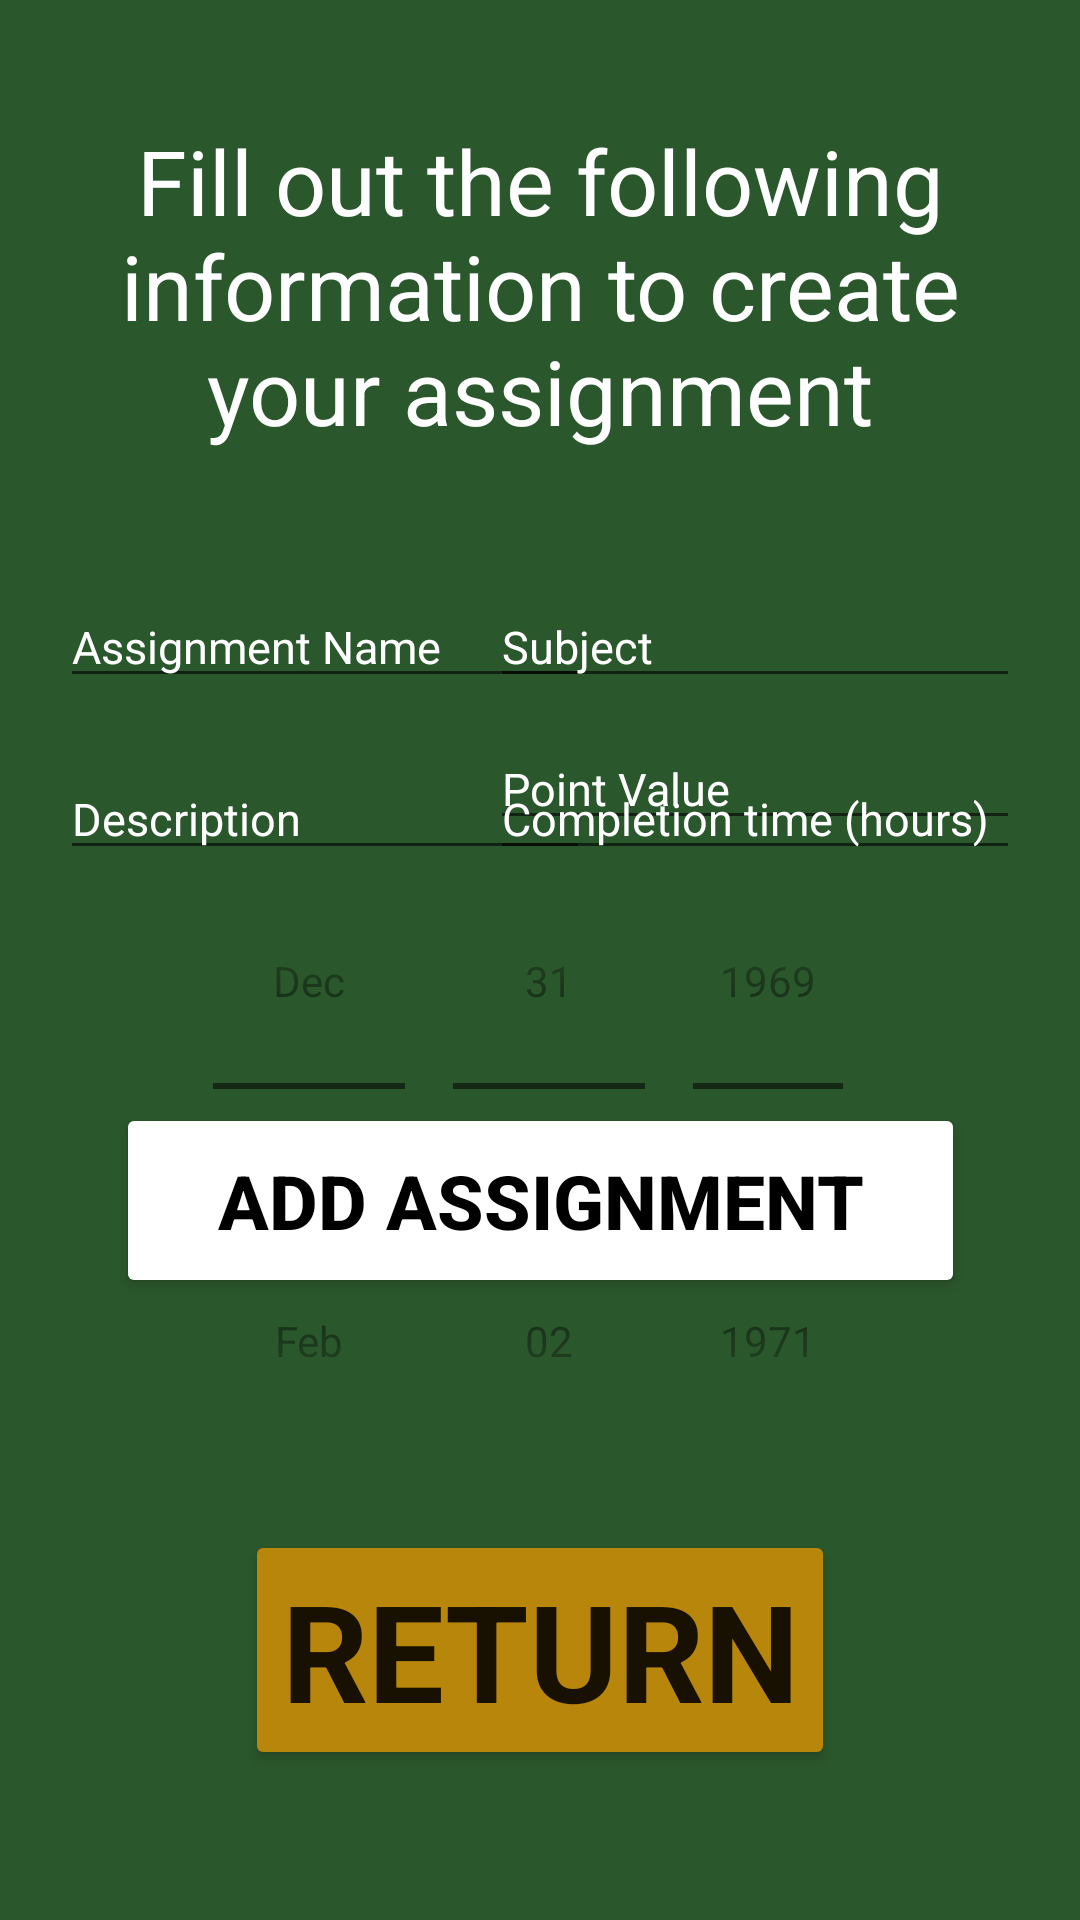

Here is an Android app screen rendered from its layout file. Give the layout XML and the strings, colors and styles it references.
<!-- AndroidManifest.xml: application theme Theme.HomeworkPlanner -->
<!-- res/layout/fragment_create.xml -->
<?xml version="1.0" encoding="utf-8"?>
<androidx.constraintlayout.widget.ConstraintLayout xmlns:android="http://schemas.android.com/apk/res/android"
    xmlns:app="http://schemas.android.com/apk/res-auto"
    xmlns:tools="http://schemas.android.com/tools"
    android:layout_width="match_parent"
    android:layout_height="match_parent"
    android:background="@color/darkGreen"
    android:paddingLeft="20dp"
    android:paddingTop="40dp"
    android:paddingRight="20dp"
    android:paddingBottom="50dp"
    tools:context=".CreateFragment">

    <Button
        android:id="@+id/returnButton3"
        android:layout_width="wrap_content"
        android:layout_height="wrap_content"
        android:text="Return"
        android:textSize="45sp"
        android:textStyle="bold"
        app:backgroundTint="@color/gold"
        app:fontFamily="@font/adamina"
        app:layout_constraintBottom_toBottomOf="parent"
        app:layout_constraintEnd_toEndOf="parent"
        app:layout_constraintStart_toStartOf="parent" />

    <TextView
        android:id="@+id/textView5"
        android:layout_width="0dp"
        android:layout_height="wrap_content"
        android:text="Fill out the following information to create your assignment"
        android:textAlignment="center"
        android:textColor="@color/white"
        android:textSize="30sp"
        app:fontFamily="@font/adamina"
        app:layout_constraintEnd_toEndOf="parent"
        app:layout_constraintStart_toStartOf="parent"
        app:layout_constraintTop_toTopOf="parent" />

    <EditText
        android:id="@+id/nameText"
        android:layout_width="wrap_content"
        android:layout_height="wrap_content"
        android:layout_marginTop="45dp"
        android:ems="10"
        android:hint="Assignment Name"
        android:inputType="textPersonName"
        android:textColor="@color/white"
        android:textSize="15sp"
        app:layout_constraintStart_toStartOf="parent"
        app:layout_constraintTop_toBottomOf="@+id/textView5" />

    <EditText
        android:id="@+id/descText"
        android:layout_width="wrap_content"
        android:layout_height="wrap_content"
        android:layout_marginTop="10dp"
        android:ems="10"
        android:gravity="start|top"
        android:hint="Description"
        android:inputType="textMultiLine"
        android:textColor="@color/white"
        android:textSize="15sp"
        app:layout_constraintStart_toStartOf="parent"
        app:layout_constraintTop_toBottomOf="@+id/imageView2" />

    <EditText
        android:id="@+id/subjectText"
        android:layout_width="wrap_content"
        android:layout_height="wrap_content"
        android:ems="10"
        android:hint="Subject"
        android:inputType="textPersonName"
        android:textColor="@color/white"
        android:textSize="15sp"
        app:layout_constraintBaseline_toBaselineOf="@+id/nameText"
        app:layout_constraintEnd_toEndOf="parent" />

    <EditText
        android:id="@+id/pointsText"
        android:layout_width="wrap_content"
        android:layout_height="wrap_content"
        android:layout_marginTop="10dp"
        android:ems="10"
        android:hint="Point Value"
        android:inputType="number"
        android:textColor="@color/white"
        android:textSize="15sp"
        app:layout_constraintEnd_toEndOf="parent"
        app:layout_constraintTop_toBottomOf="@+id/subjectText" />



    <Button
        android:id="@+id/finish"
        android:layout_width="283dp"
        android:layout_height="65dp"
        android:text="Add Assignment"
        android:textColor="@color/black"
        android:textSize="25sp"
        android:textStyle="bold"
        app:backgroundTint="@color/white"
        app:layout_constraintBottom_toTopOf="@+id/returnButton3"
        app:layout_constraintEnd_toEndOf="parent"
        app:layout_constraintStart_toStartOf="parent"
        app:layout_constraintTop_toBottomOf="@+id/completeTimeText" />

    <ImageView
        android:id="@+id/imageView2"
        android:layout_width="wrap_content"
        android:layout_height="wrap_content"
        android:layout_marginTop="10dp"
        android:src="@drawable/ic_calender"
        app:layout_constraintStart_toStartOf="parent"
        app:layout_constraintTop_toBottomOf="@+id/nameText" />


    <DatePicker
        android:id="@+id/datePicker"
        android:layout_width="234dp"
        android:layout_height="238dp"
        android:datePickerMode="spinner"
        android:calendarViewShown="false"
        android:yearListSelectorColor="@color/grey"
        app:layout_constraintBottom_toTopOf="@+id/returnButton3"
        app:layout_constraintEnd_toEndOf="parent"
        app:layout_constraintStart_toStartOf="parent"
        app:layout_constraintTop_toBottomOf="@+id/descText" />

    <TextView
        android:id="@+id/dateText"
        android:layout_width="0dp"
        android:layout_height="40dp"
        android:layout_marginTop="17dp"
        android:layout_marginRight="20dp"
        android:textAlignment="center"
        android:textColor="@color/white"
        android:textSize="20sp"
        app:layout_constraintEnd_toStartOf="@+id/pointsText"
        app:layout_constraintStart_toEndOf="@+id/imageView2"
        app:layout_constraintTop_toBottomOf="@+id/nameText" />

    <EditText
        android:id="@+id/completeTimeText"
        android:layout_width="wrap_content"
        android:layout_height="wrap_content"
        android:ems="10"
        android:hint="Completion time (hours)"
        android:textColor="@color/white"
        android:textSize="15sp"
        app:layout_constraintBaseline_toBaselineOf="@+id/descText"
        app:layout_constraintEnd_toEndOf="parent" />


</androidx.constraintlayout.widget.ConstraintLayout>
<!-- resources referenced by this layout -->
<resources>
  <color name="black">#FF000000</color>
  <color name="darkGreen">#2B572C</color>
  <color name="gold">#B8860B</color>
  <color name="grey">#4CAF50</color>
  <color name="white">#FFFFFFFF</color>
  <style name="Theme.HomeworkPlanner" parent="Theme.MaterialComponents.DayNight.DarkActionBar">
          
          <item name="colorPrimary">@color/darkerGreen</item>
          <item name="colorPrimaryVariant">@color/black</item>
          <item name="colorOnPrimary">@color/white</item>
          
          <item name="colorSecondary">@color/white</item>
          <item name="colorSecondaryVariant">@color/white</item>
          <item name="colorOnSecondary">@color/black</item>
          <item name="android:textColorHint">@color/white</item>
          
          <item name="android:statusBarColor" tools:targetApi="l">?attr/colorPrimaryVariant</item>
          
      </style>
  <color name="darkerGreen">#314519</color>
</resources>
